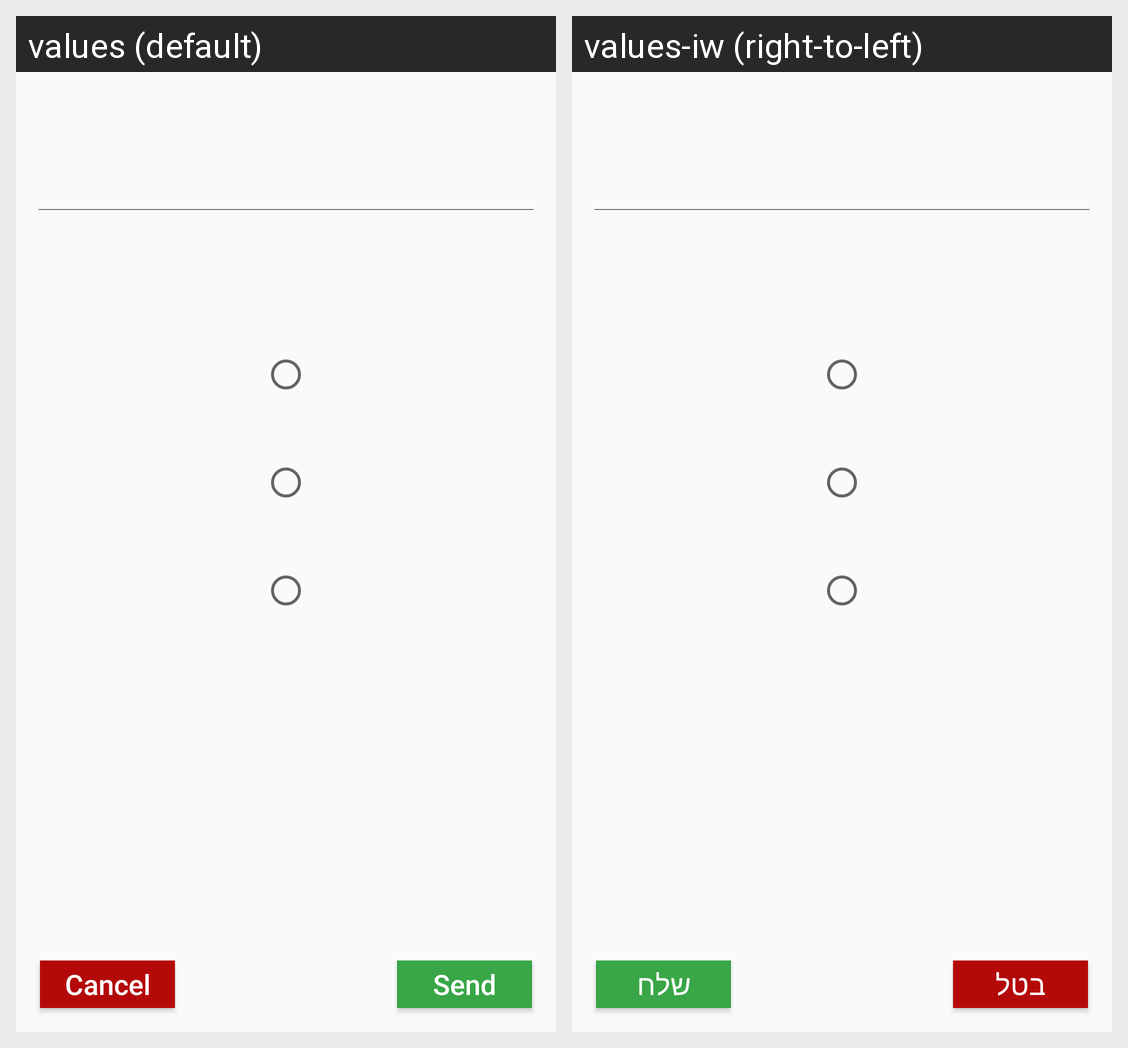

This grid shows one Android layout under two languages. Give, for every string resource on the screen, its name, the default text and each shown locale's text.
Android screen res/layout/custom_dialog_radio_3_selections.xml rendered under 2 locales, left to right: values (default), values-iw (right-to-left). Device: Nexus 5 (rendered at 1080×1920; each locale shown at half size, 540×960, under a caption strip naming it); theme Theme.AppCompat.Light.NoActionBar.
Strings drawn on this screen, with the default value and each locale's value (text and hints the layout hard-codes, and strings that could not be matched under every locale, appear in the picture but are not listed):

send
  values: Send
  values-iw: שלח

cancel
  values: Cancel
  values-iw: בטל
